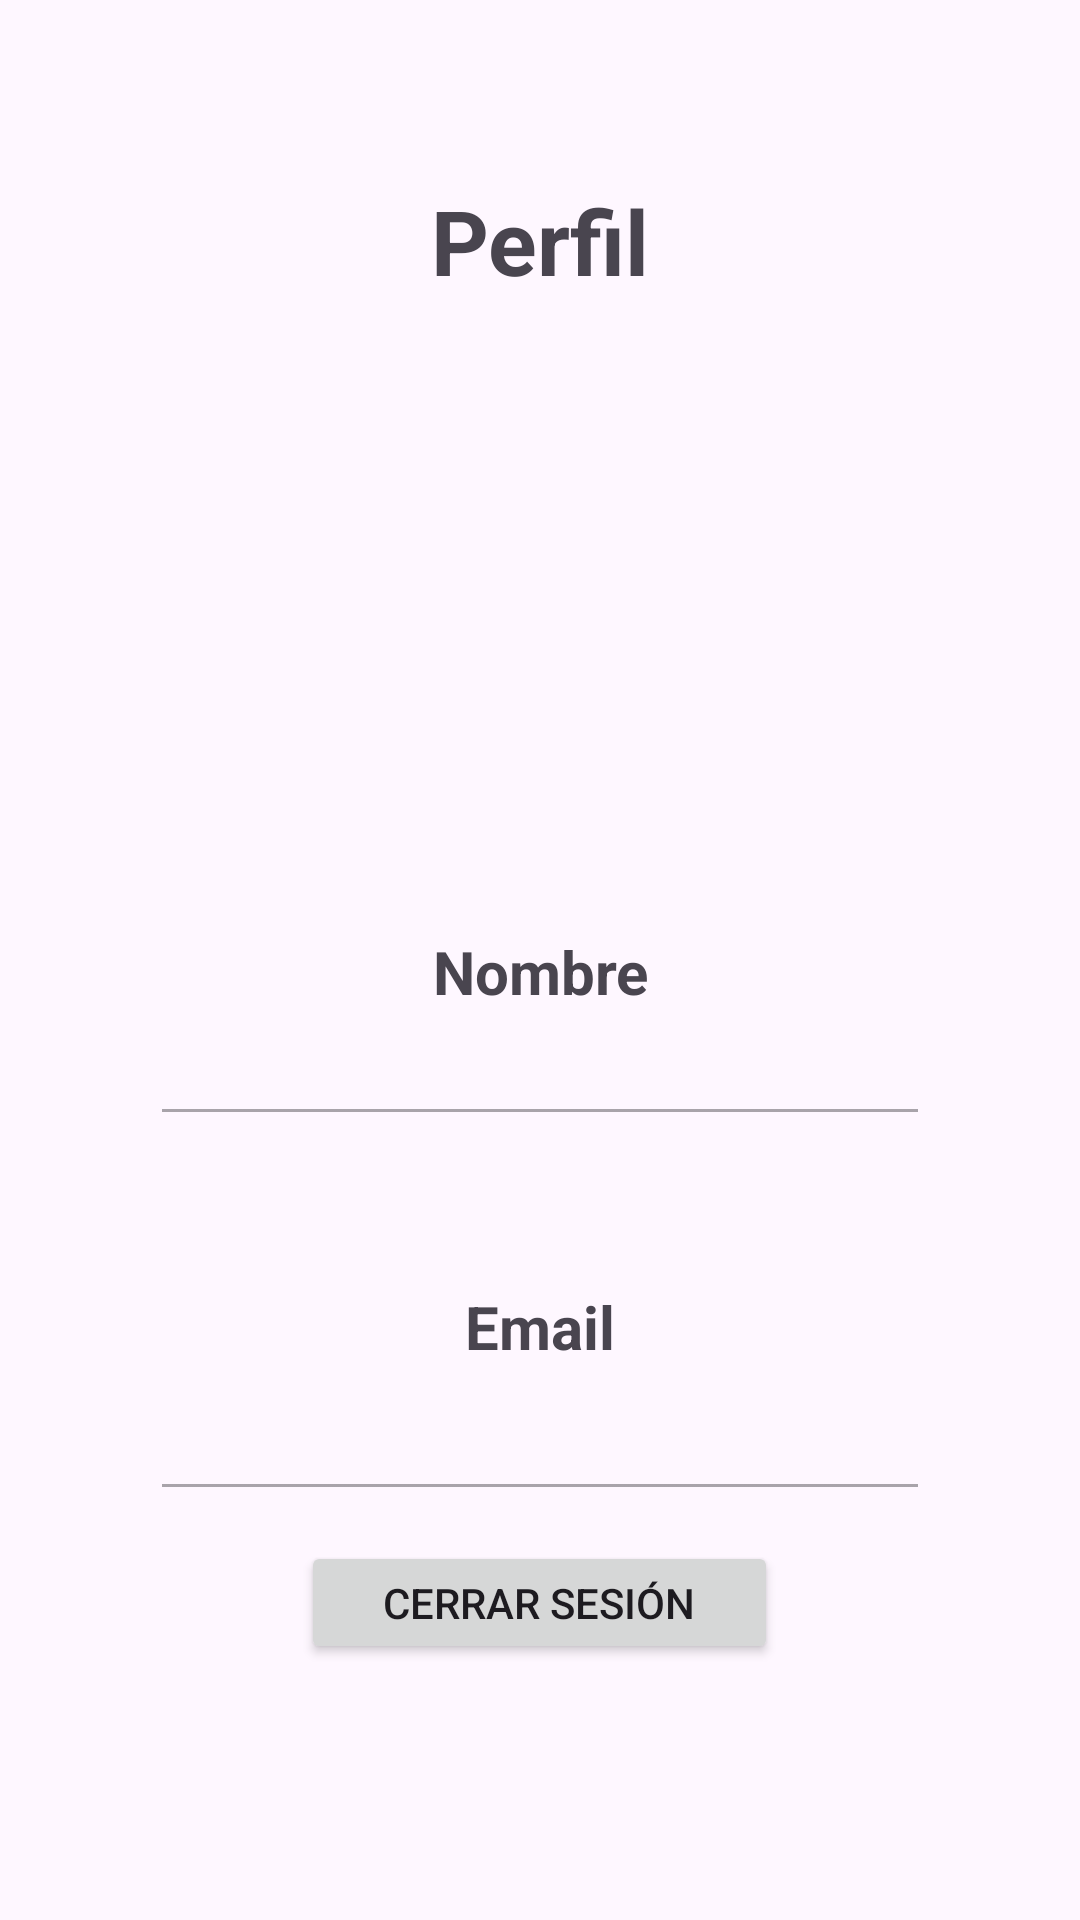

The Android layout XML behind this screen, and the referenced resources:
<!-- AndroidManifest.xml: application theme Theme.FirebaseChat -->
<!-- res/layout/fragment_user_profile.xml -->
<?xml version="1.0" encoding="utf-8"?>
<LinearLayout xmlns:android="http://schemas.android.com/apk/res/android"
    xmlns:app="http://schemas.android.com/apk/res-auto"
    xmlns:tools="http://schemas.android.com/tools"
    android:id="@+id/linearLayout"
    android:layout_width="match_parent"
    android:layout_height="match_parent"
    android:gravity="top"
    android:orientation="vertical"
    android:padding="50dp"
    tools:context=".view.user.UserProfileFragment">

    <TextView
        android:id="@+id/lbProfile"
        android:layout_width="match_parent"
        android:layout_height="wrap_content"
        android:layout_marginTop="10dp"
        android:layout_marginBottom="30dp"
        android:gravity="center"
        android:text="@string/lbProfile"
        android:textSize="30sp"
        android:textStyle="bold" />

    <com.google.android.material.imageview.ShapeableImageView
        android:id="@+id/imageProfile"
        android:layout_width="120dp"
        android:layout_height="100dp"
        android:layout_gravity="center"
        android:outlineProvider="bounds"
        android:src="@drawable/simple_chat_vector"
        app:shapeAppearanceOverlay="@style/CircularImageView" />

    <TextView
        android:id="@+id/lbName"
        android:layout_width="match_parent"
        android:layout_height="wrap_content"
        android:layout_marginTop="80dp"
        android:gravity="center"
        android:hint="@string/txtEmailHint"
        android:text="@string/lblName"
        android:textSize="20sp"
        android:textStyle="bold" />

    <EditText
        android:id="@+id/txtName"
        android:layout_width="match_parent"
        android:layout_height="wrap_content"
        android:ems="10"
        android:enabled="false"
        android:gravity="center"
        android:inputType="text" />

    <TextView
        android:id="@+id/lbEmail"
        android:layout_width="match_parent"
        android:layout_height="wrap_content"
        android:layout_marginTop="50dp"
        android:gravity="center"
        android:hint="@string/txtEmailHint"
        android:text="@string/lbEmail"
        android:textSize="20sp"
        android:textStyle="bold" />

    <EditText
        android:id="@+id/txtEmailAddress"
        android:layout_width="match_parent"
        android:layout_height="wrap_content"
        android:ems="10"
        android:enabled="false"
        android:gravity="center"
        android:inputType="textEmailAddress"
        android:minWidth="48dp"
        android:minHeight="48dp" />

    <Button
        android:id="@+id/btnLogout"
        android:layout_width="159dp"
        android:layout_height="41dp"
        android:layout_gravity="center"
        android:layout_marginTop="10dp"
        android:text="@string/btnLogout" />

    <LinearLayout
        android:layout_width="wrap_content"
        android:layout_height="wrap_content"
        android:layout_gravity="center"
        android:layout_marginTop="120dp"
        android:layout_marginBottom="10dp"
        android:orientation="horizontal">

        <Button
            android:id="@+id/btnEdit"
            android:layout_width="wrap_content"
            android:layout_height="wrap_content"
            android:layout_marginRight="30dp"
            android:backgroundTint="@color/colorSignup"
            android:text="@string/btnEdit"
            android:textSize="20sp"
            android:textStyle="bold" />

        <Button
            android:id="@+id/btnUpdateProfile"
            android:layout_width="wrap_content"
            android:layout_height="wrap_content"
            android:text="@string/btnUpdate"
            android:textSize="20sp"
            android:textStyle="bold" />

    </LinearLayout>

</LinearLayout>
<!-- resources referenced by this layout -->
<resources>
  <color name="colorSignup">#AD9292</color>
  <string name="btnEdit">Editar</string>
  <string name="btnLogout">Cerrar Sesión</string>
  <string name="btnUpdate">Actualizar</string>
  <string name="lbEmail">Email</string>
  <string name="lbProfile">Perfil</string>
  <string name="lblName">Nombre</string>
  <string name="txtEmailHint">ej. miEmail@gmail.com</string>
  <style name="CircularImageView" parent="">
          <item name="cornerFamily">rounded</item>
          <item name="cornerSize">50%</item>
      </style>
  <style name="Theme.FirebaseChat" parent="Base.Theme.FirebaseChat" />
  <style name="Base.Theme.FirebaseChat" parent="Theme.Material3.DayNight.NoActionBar">
          
          
      </style>
</resources>
